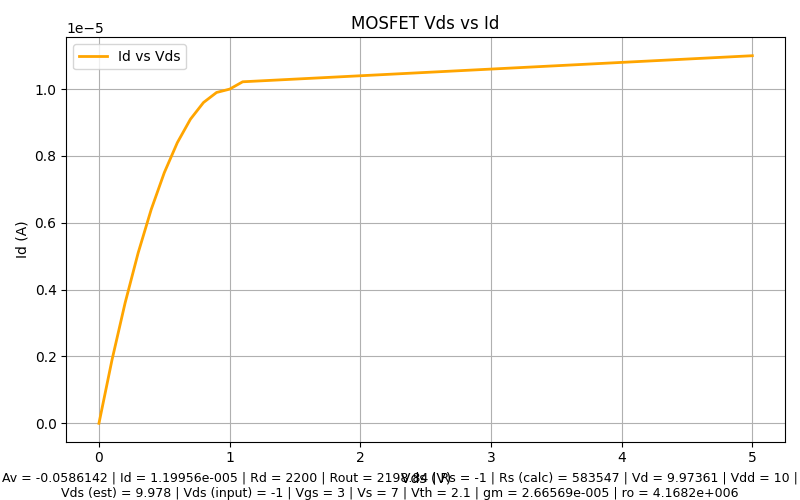

Data behind this chart, as committed beside it:
Vds, Id
0, 0
0.1, 1.9e-006
0.2, 3.6e-006
0.3, 5.1e-006
0.4, 6.4e-006
0.5, 7.5e-006
0.6, 8.4e-006
0.7, 9.1e-006
0.8, 9.6e-006
0.9, 9.9e-006
1, 1e-005
1.1, 1.022e-005
1.2, 1.024e-005
1.3, 1.026e-005
1.4, 1.028e-005
1.5, 1.03e-005
1.6, 1.032e-005
1.7, 1.034e-005
1.8, 1.036e-005
1.9, 1.038e-005
2, 1.04e-005
2.1, 1.042e-005
2.2, 1.044e-005
2.3, 1.046e-005
2.4, 1.048e-005
2.5, 1.05e-005
2.6, 1.052e-005
2.7, 1.054e-005
2.8, 1.056e-005
2.9, 1.058e-005
3, 1.06e-005
3.1, 1.062e-005
3.2, 1.064e-005
3.3, 1.066e-005
3.4, 1.068e-005
3.5, 1.07e-005
3.6, 1.072e-005
3.7, 1.074e-005
3.8, 1.076e-005
3.9, 1.078e-005
4, 1.08e-005
4.1, 1.082e-005
4.2, 1.084e-005
4.3, 1.086e-005
4.4, 1.088e-005
4.5, 1.09e-005
4.6, 1.092e-005
4.7, 1.094e-005
4.8, 1.096e-005
4.9, 1.098e-005
5, 1.1e-005
